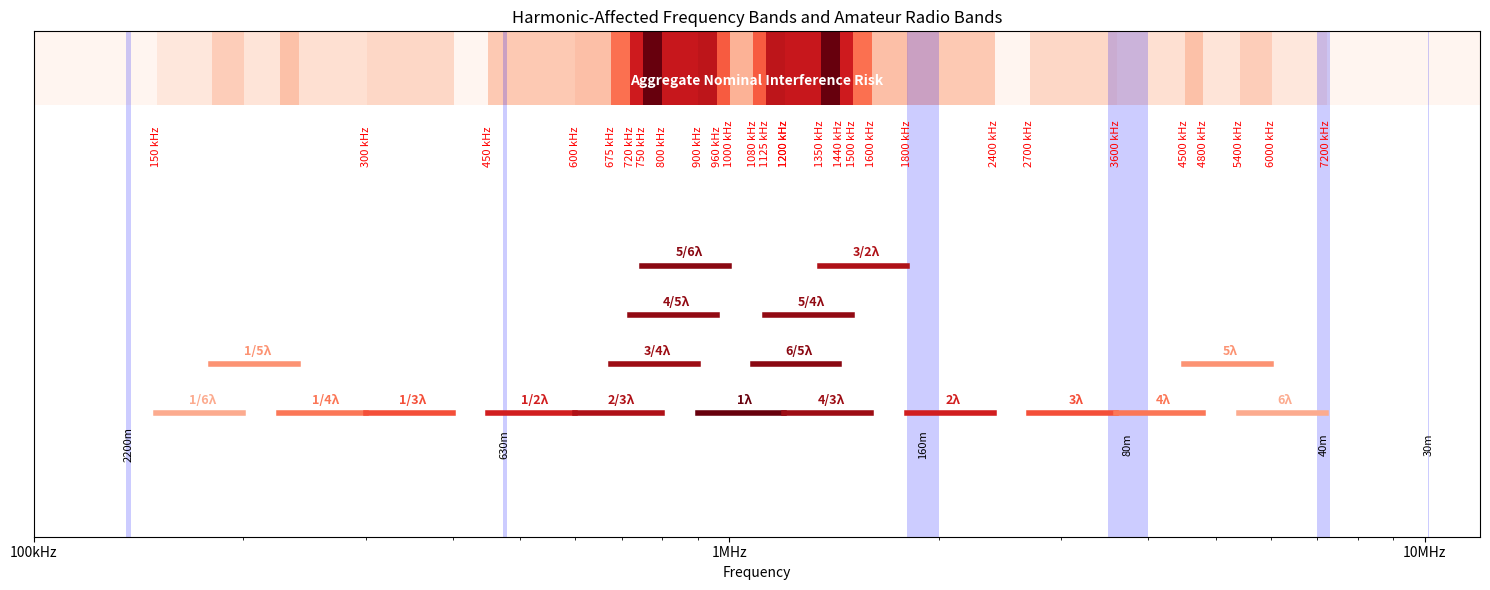

Source code (Python):
import numpy as np
import matplotlib.pyplot as plt
import os
import sys
from fractions import Fraction
from matplotlib.ticker import LogLocator, FuncFormatter

# Get the name of the current script and use it for the output file
script_name = os.path.basename(sys.argv[0])
output_file = os.path.splitext(script_name)[0] + '.png'

# Define the fundamental frequency range and harmonics
f_min, f_max = 900e3, 1.2e6
harmonics = [1/6, 1/5, 1/4, 1/3, 1/2, 2/3, 3/4, 4/5, 5/6, 1, 6/5, 5/4, 4/3, 3/2, 2, 3, 4, 5, 6]

# Define amateur radio bands (name, start_freq, end_freq)
amateur_bands = [
    ("2200m", 135.7e3, 137.8e3),
    ("630m", 472e3, 479e3),
    ("160m", 1.8e6, 2e6),
    ("80m", 3.5e6, 4e6),
    ("40m", 7e6, 7.3e6),
    ("30m", 10.1e6, 10.15e6)
]

# Set up the plot
fig, ax = plt.subplots(figsize=(15, 6))
ax.set_xscale('log')
ax.set_xlim(100e3, 12e6)
ax.set_yticks([])
ax.set_xlabel('Frequency')

# Set x-axis major and minor ticks to include all major logarithmic intervals
ax.xaxis.set_major_locator(LogLocator(base=10.0, numticks=10))  # Major ticks
ax.xaxis.set_minor_locator(LogLocator(base=10.0, subs='auto', numticks=10))  # Minor ticks

# Function to check overlap
def overlaps(range1, range2):
    return range1[0] < range2[1] and range2[0] < range1[1]

# Function to convert float to fraction string
def float_to_fraction_str(f):
    if f == int(f):
        return str(int(f))
    frac = Fraction(f).limit_denominator(10)
    return f"{frac.numerator}/{frac.denominator}"

# Color scaling function
def color_scale(h):
    log_distance = abs(np.log(h))
    opacity = 1.0 - 0.7 * (log_distance / np.log(6))
    return max(opacity, 0.3)

# Plot harmonics as number lines with optimized vertical positioning
harmonic_ranges = [(h * f_min, h * f_max) for h in harmonics]
positions = []
for i, h_range in enumerate(harmonic_ranges):
    position = 0
    while any(overlaps(h_range, harmonic_ranges[j]) for j, pos in positions if pos == position):
        position += 1
    positions.append((i, position))

max_position = max(pos for _, pos in positions)
ax.set_ylim(-1, max_position + 0.1)  # Adjusted to fit the graph

vertical_spacing = 0.4

# Calculate aggregate risk
num_points = 1000
freq_points = np.logspace(np.log10(100e3), np.log10(12e6), num_points)
aggregate_risk = np.zeros(num_points - 1)
for h in harmonics:
    freq_range = (h * f_min, h * f_max)
    aggregate_risk += np.logical_and(freq_points[:-1] >= freq_range[0], freq_points[:-1] <= freq_range[1]) * color_scale(h)

# Plot aggregate risk bar at the top with correct horizontal alignment
risk_mesh = ax.pcolormesh(freq_points, [max_position - 0.5, max_position + 0.1], 
                          [aggregate_risk], cmap='Reds', shading='flat')
ax.text(np.sqrt(100e3 * 12e6), max_position - 0.3, "Aggregate Nominal Interference Risk", 
        ha='center', va='center', fontweight='bold', color='white')

# Add harmonic bands and labels
previous_label = None  # To track the last label
for i, h in enumerate(harmonics):
    freq_range = harmonic_ranges[i]
    position = next(pos for j, pos in positions if j == i) * vertical_spacing
    opacity = color_scale(h)
    color = plt.cm.Reds(opacity)
    ax.plot(freq_range, [position, position], linewidth=4, color=color)
    label = float_to_fraction_str(h) + 'λ'
    ax.text(np.mean(freq_range), position + 0.05, label, ha='center', va='bottom', 
            fontsize=9, color=color, fontweight='bold')

    # Add frequency labels below the aggregate risk bar, avoiding overlaps
    for freq in freq_range:
        if previous_label is None or abs(freq - previous_label) > 100e3:  # 100 kHz threshold
            ax.text(freq, max_position - 1.0, f'{freq / 1e3:.0f} kHz',  # Moved further down
                    ha='center', va='bottom', fontsize=8, color='red', rotation=90)
            previous_label = freq  # Update the last label

# Plot amateur radio bands
for name, start, end in amateur_bands:
    ax.axvspan(start, end, facecolor='blue', alpha=0.2, zorder=1)
    ax.text(np.sqrt(start * end), -0.25, name, ha='center', va='center', rotation=90, fontsize=8)

# Customize x-axis labels
def custom_formatter(x, pos):
    if x >= 1e6:
        return f'{x/1e6:.0f}MHz'
    else:
        return f'{x/1e3:.0f}kHz'

ax.xaxis.set_major_formatter(FuncFormatter(custom_formatter))

plt.title('Harmonic-Affected Frequency Bands and Amateur Radio Bands')
plt.tight_layout()

# Save the figure
plt.savefig(output_file, dpi=300, bbox_inches='tight')
print(f"Graph saved as {output_file}")
